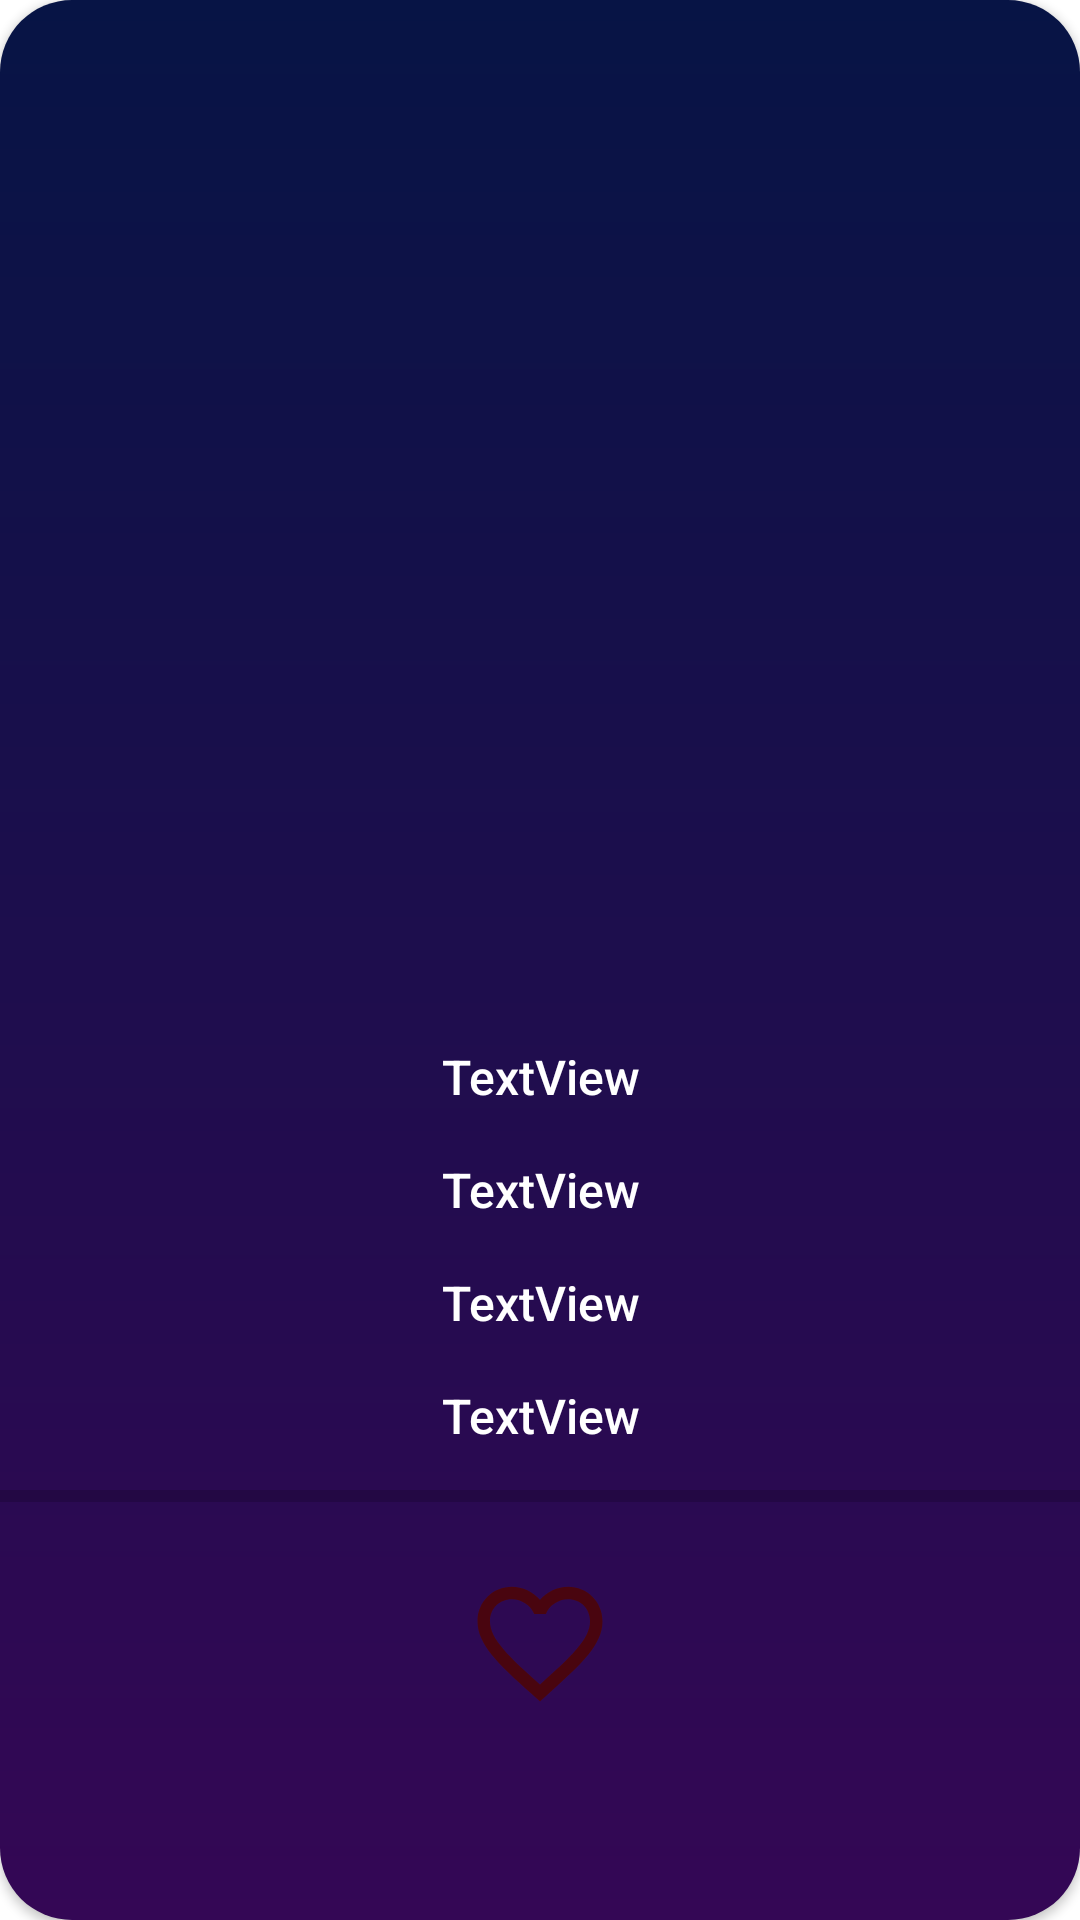

Android layout source for this screen:
<!-- AndroidManifest.xml: application theme Base.Theme.Android_WW_Template -->
<!-- res/layout/fragment_detail.xml -->
<?xml version="1.0" encoding="utf-8"?>
<androidx.cardview.widget.CardView xmlns:android="http://schemas.android.com/apk/res/android"
    xmlns:app="http://schemas.android.com/apk/res-auto"
    xmlns:tools="http://schemas.android.com/tools"
    android:layout_width="match_parent"
    android:layout_height="wrap_content"
    android:layout_margin="16dp"
    android:elevation="4dp"
    app:cardBackgroundColor="@color/transparent"
    app:cardCornerRadius="24dp"
    tools:context=".ui.DetailFragment">

    <LinearLayout
        android:layout_width="match_parent"
        android:layout_height="match_parent"
        android:background="@drawable/button_gradient"
        android:orientation="horizontal"></LinearLayout>

    <androidx.constraintlayout.widget.ConstraintLayout
        android:layout_width="match_parent"
        android:layout_height="match_parent">

        <ImageView
            android:id="@+id/imageView3"
            android:layout_width="match_parent"
            android:layout_height="300dp"
            app:layout_constraintEnd_toEndOf="parent"
            app:layout_constraintStart_toStartOf="parent"
            app:layout_constraintTop_toTopOf="parent"
            tools:src="@tools:sample/avatars" />

        <ImageView
            android:id="@+id/imageView4"
            android:layout_width="match_parent"
            android:layout_height="300dp"
            app:layout_constraintEnd_toEndOf="parent"
            app:layout_constraintStart_toStartOf="parent"
            app:layout_constraintTop_toTopOf="parent"
            tools:src="@tools:sample/avatars"
            android:visibility="invisible"/>

        <LinearLayout
            android:id="@+id/linearLayout"
            android:layout_width="match_parent"
            android:layout_height="wrap_content"
            android:layout_marginTop="32dp"
            android:orientation="vertical"
            android:paddingTop="8dp"
            android:paddingBottom="8dp"
            app:layout_constraintEnd_toEndOf="parent"
            app:layout_constraintStart_toStartOf="parent"
            app:layout_constraintTop_toBottomOf="@+id/imageView3">

            <TextView
                android:id="@+id/name"
                style="@style/MyTextViewStyle"
                android:layout_width="match_parent"
                android:layout_height="wrap_content"
                android:text="TextView" />

            <TextView
                android:id="@+id/gender"
                style="@style/MyTextViewStyle"
                android:layout_width="match_parent"
                android:layout_height="wrap_content"
                android:text="TextView" />

            <TextView
                android:id="@+id/birthday"
                style="@style/MyTextViewStyle"
                android:layout_width="match_parent"
                android:layout_height="wrap_content"
                android:text="TextView" />

            <TextView
                android:id="@+id/house"
                style="@style/MyTextViewStyle"
                android:layout_width="match_parent"
                android:layout_height="wrap_content"
                android:text="TextView" />

            <ProgressBar
                android:id="@+id/progressBar"
                style="?android:attr/progressBarStyleHorizontal"
                android:layout_width="match_parent"
                android:layout_height="wrap_content" />
        </LinearLayout>

        <ImageButton
            android:id="@+id/imageButton2"
            android:layout_width="50dp"
            android:layout_height="50dp"
            android:layout_margin="8dp"
            android:layout_marginTop="50dp"
            android:background="@color/transparent"
            android:scaleType="fitCenter"
            android:src="@drawable/baseline_favorite_border_24"
            app:layout_constraintEnd_toEndOf="parent"
            app:layout_constraintStart_toStartOf="parent"
            app:layout_constraintTop_toBottomOf="@+id/linearLayout" />














    </androidx.constraintlayout.widget.ConstraintLayout>

</androidx.cardview.widget.CardView>
<!-- resources referenced by this layout -->
<resources>
  <color name="transparent">#00FFFFFF</color>
  <!-- drawable baseline_favorite_border_24 (drawable) -->
  <vector android:height="24dp" android:tint="#49050F"
      android:viewportHeight="24" android:viewportWidth="24"
      android:width="24dp" xmlns:android="http://schemas.android.com/apk/res/android">
      <path android:fillColor="@android:color/white" android:pathData="M16.5,3c-1.74,0 -3.41,0.81 -4.5,2.09C10.91,3.81 9.24,3 7.5,3 4.42,3 2,5.42 2,8.5c0,3.78 3.4,6.86 8.55,11.54L12,21.35l1.45,-1.32C18.6,15.36 22,12.28 22,8.5 22,5.42 19.58,3 16.5,3zM12.1,18.55l-0.1,0.1 -0.1,-0.1C7.14,14.24 4,11.39 4,8.5 4,6.5 5.5,5 7.5,5c1.54,0 3.04,0.99 3.57,2.36h1.87C13.46,5.99 14.96,5 16.5,5c2,0 3.5,1.5 3.5,3.5 0,2.89 -3.14,5.74 -7.9,10.05z"/>
  </vector>
  <!-- drawable button_gradient (drawable) -->
  <?xml version="1.0" encoding="utf-8"?>
  <shape xmlns:android="http://schemas.android.com/apk/res/android">
      <gradient
          android:angle="9"
          android:endColor="#340755"
          android:startColor="#071445" />
      <corners android:radius="4dp" />
  </shape>
  <style name="MyTextViewStyle">
          <item name="android:textSize">16sp</item>
          <item name="android:fontFamily">sans-serif-medium</item>
          <item name="android:textColor">@color/white</item>
          <item name="android:padding">8dp</item>
          <item name="android:gravity">center</item>
      </style>
  <style name="Base.Theme.Android_WW_Template" parent="Theme.MaterialComponents.DayNight">
          
          <item name="colorPrimary">#000000</item>
          <item name="colorSecondary">#FFFFFF</item>
          <item name="colorOnPrimary">#B61212</item>
          <item name="colorOnSecondary">#B61212</item>
          <item name="android:statusBarColor">#000000</item>
          <item name="android:textColorPrimary">@color/white</item>
  
      </style>
  <color name="white">#FFFFFFFF</color>
</resources>
